Run: headless pygame with SDL's dummy video driver; simulated clock (each Clock.tick advances the game by its frame time, no real sleeping); random seed 0; keys injected as events and as key.get_pressed() state; mouse plan: one left click at the window centre at the start of phase 2, then a move to the lower-right quarter at the start of phase 3.
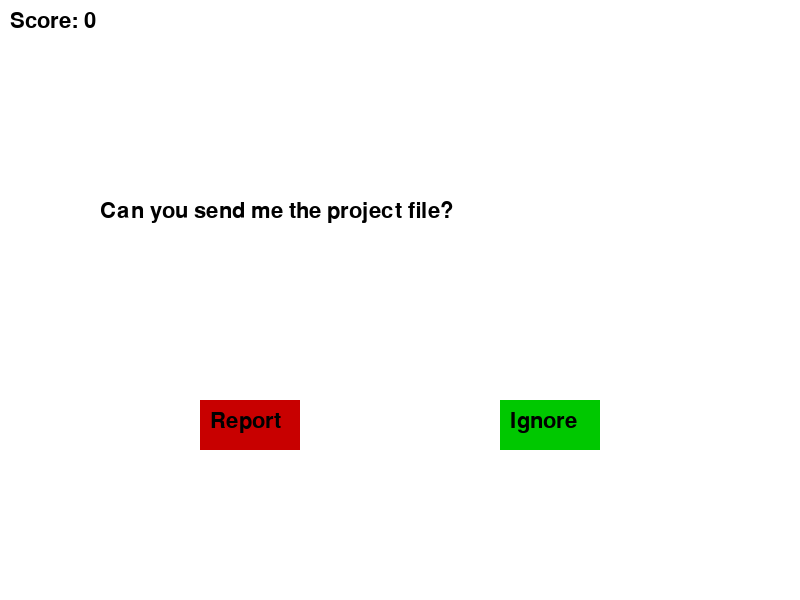
Frame 1 of 4 · flips 1–60 · no input
Frame 2 of 4 · flips 61–180 · clicked the window centre · tapped SPACE, RETURN · held RIGHT (→), D · screen unchanged from frame 1, image omitted
Frame 3 of 4 · flips 181–300 · moved the mouse to the lower-right quarter · held DOWN (↓), S · screen unchanged from frame 2, image omitted
Frame 4 of 4 · flips 301–420 · held LEFT (←), A, UP (↑), W · screen unchanged from frame 3, image omitted

The pygame program that drew these frames:

import pygame
import random

# Initialize Pygame
pygame.init()

# Screen settings
screen_width = 800
screen_height = 600
screen = pygame.display.set_mode((screen_width, screen_height))
pygame.display.set_caption("Cyber Security Game")

# Fonts & Colors
font = pygame.font.Font(None, 32)
WHITE = (255, 255, 255)
BLACK = (0, 0, 0)
RED = (200, 0, 0)
GREEN = (0, 200, 0)

# Game Messages (Phishing & Legitimate)
messages = [
    ("Your account has been locked! Click here to verify.", True),  # Phishing
    ("Don't forget the meeting at 3 PM today.", False),  # Legitimate
    ("You won a $1000 gift card! Claim now!", True),  # Phishing
    ("Can you send me the project file?", False),  # Legitimate
    ("Your password expired. Update it here!", True),  # Phishing
]

# Button Class
class Button:
    def __init__(self, text, x, y, width, height, color, action):
        self.text = text
        self.rect = pygame.Rect(x, y, width, height)
        self.color = color
        self.action = action

    def draw(self):
        pygame.draw.rect(screen, self.color, self.rect)
        text_surf = font.render(self.text, True, BLACK)
        screen.blit(text_surf, (self.rect.x + 10, self.rect.y + 10))

    def is_clicked(self, pos):
        return self.rect.collidepoint(pos)

# Game Class
class Game:
    def __init__(self):
        self.score = 0
        self.message, self.is_phishing = random.choice(messages)
        self.report_button = Button("Report", 200, 400, 100, 50, RED, self.report_phishing)
        self.ignore_button = Button("Ignore", 500, 400, 100, 50, GREEN, self.ignore_message)

    def update(self):
        pass  # No physics or movement needed

    def render(self):
        screen.fill(WHITE)
        text_surface = font.render(self.message, True, BLACK)
        screen.blit(text_surface, (100, 200))
        self.report_button.draw()
        self.ignore_button.draw()
        score_text = font.render(f"Score: {self.score}", True, BLACK)
        screen.blit(score_text, (10, 10))

    def handle_click(self, pos):
        if self.report_button.is_clicked(pos):
            self.report_button.action()
        elif self.ignore_button.is_clicked(pos):
            self.ignore_button.action()
        self.new_message()

    def report_phishing(self):
        if self.is_phishing:
            self.score += 1  # Correctly reported phishing
        else:
            self.score -= 1  # Mistakenly reported a legit message

    def ignore_message(self):
        if not self.is_phishing:
            self.score += 1  # Correctly ignored legit message
        else:
            self.score -= 1  # Missed a phishing attempt

    def new_message(self):
        self.message, self.is_phishing = random.choice(messages)

# Main Game Loop
game = Game()
running = True

while running:
    screen.fill(WHITE)
    game.render()
    
    for event in pygame.event.get():
        if event.type == pygame.QUIT:
            running = False
        elif event.type == pygame.MOUSEBUTTONDOWN:
            game.handle_click(event.pos)
    
    pygame.display.update()

pygame.quit()
